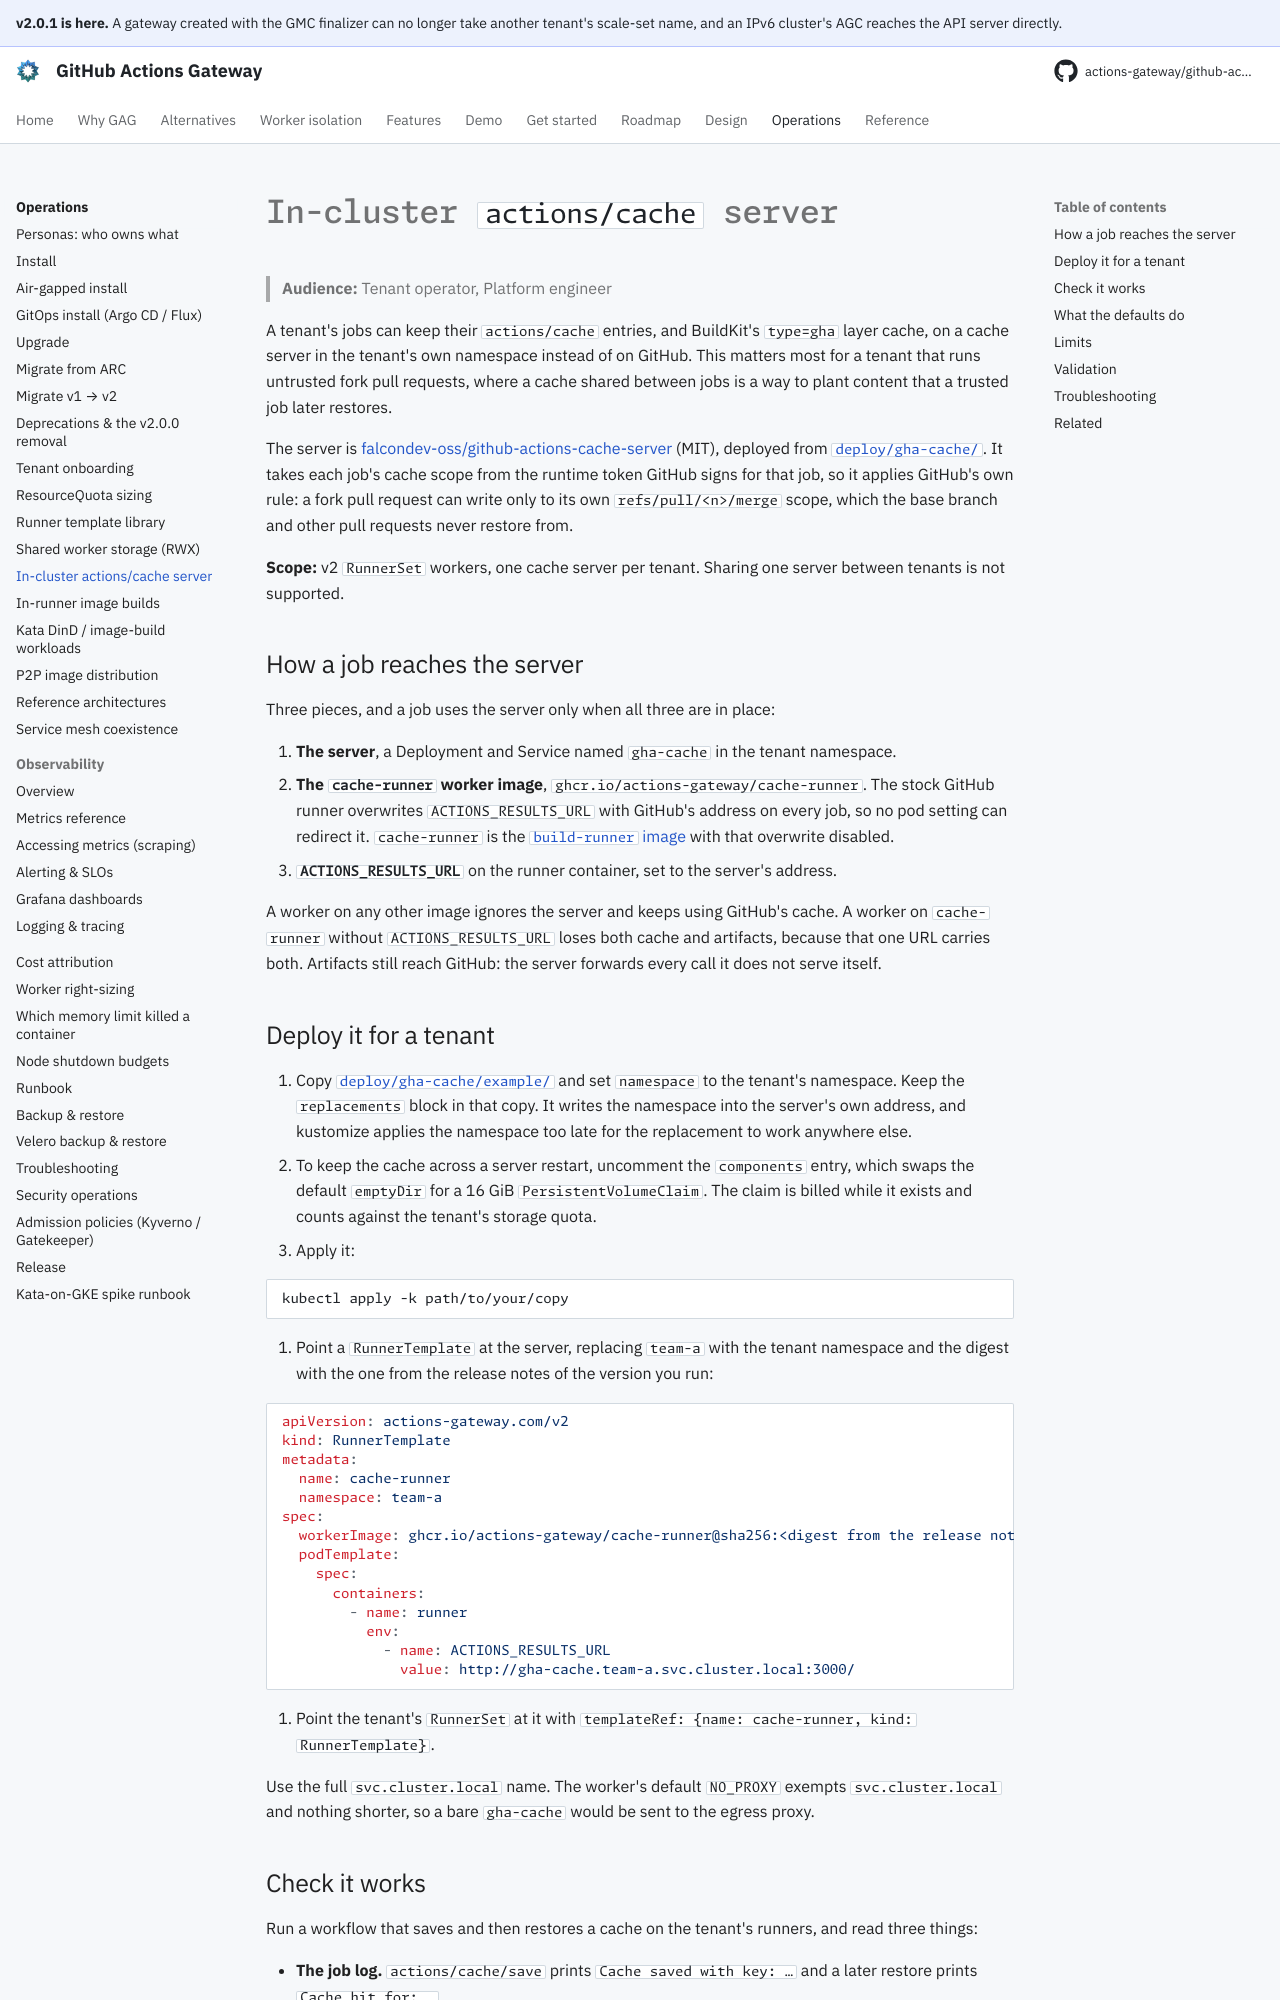

repository: actions-gateway/github-actions-gateway · page: dev/operations/in-cluster-cache/index.html · generator: mkdocs

# In-cluster `actions/cache` server

> **Audience:** Tenant operator, Platform engineer

A tenant's jobs can keep their `actions/cache` entries, and BuildKit's `type=gha` layer cache, on a cache server in the tenant's own namespace instead of on GitHub.
This matters most for a tenant that runs untrusted fork pull requests, where a cache shared between jobs is a way to plant content that a trusted job later restores.

The server is [falcondev-oss/github-actions-cache-server](https://github.com/falcondev-oss/github-actions-cache-server) (MIT), deployed from [`deploy/gha-cache/`](https://github.com/actions-gateway/github-actions-gateway/tree/main/deploy/gha-cache).
It takes each job's cache scope from the runtime token GitHub signs for that job, so it applies GitHub's own rule: a fork pull request can write only to its own `refs/pull/<n>/merge` scope, which the base branch and other pull requests never restore from.

**Scope:** v2 `RunnerSet` workers, one cache server per tenant.
Sharing one server between tenants is not supported.

## How a job reaches the server

Three pieces, and a job uses the server only when all three are in place:

1. **The server**, a Deployment and Service named `gha-cache` in the tenant namespace.
2. **The `cache-runner` worker image**, `ghcr.io/actions-gateway/cache-runner`.
   The stock GitHub runner overwrites `ACTIONS_RESULTS_URL` with GitHub's address on every job, so no pod setting can redirect it.
   `cache-runner` is the [`build-runner` image](release.md#the-worker-images-wrapper-worker-build-runner-and-cache-runner) with that overwrite disabled.
3. **`ACTIONS_RESULTS_URL`** on the runner container, set to the server's address.

A worker on any other image ignores the server and keeps using GitHub's cache.
A worker on `cache-runner` without `ACTIONS_RESULTS_URL` loses both cache and artifacts, because that one URL carries both.
Artifacts still reach GitHub: the server forwards every call it does not serve itself.

## Deploy it for a tenant

1. Copy [`deploy/gha-cache/example/`](https://github.com/actions-gateway/github-actions-gateway/tree/main/deploy/gha-cache/example) and set `namespace` to the tenant's namespace.
   Keep the `replacements` block in that copy.
   It writes the namespace into the server's own address, and kustomize applies the namespace too late for the replacement to work anywhere else.
2. To keep the cache across a server restart, uncomment the `components` entry, which swaps the default `emptyDir` for a 16 GiB `PersistentVolumeClaim`.
   The claim is billed while it exists and counts against the tenant's storage quota.
3. Apply it:

   ```bash
   kubectl apply -k path/to/your/copy
   ```

4. Point a `RunnerTemplate` at the server, replacing `team-a` with the tenant namespace and the digest with the one from the release notes of the version you run:

   ```yaml
   apiVersion: actions-gateway.com/v2
   kind: RunnerTemplate
   metadata:
     name: cache-runner
     namespace: team-a
   spec:
     workerImage: ghcr.io/actions-gateway/cache-runner@sha256:<digest from the release notes>
     podTemplate:
       spec:
         containers:
           - name: runner
             env:
               - name: ACTIONS_RESULTS_URL
                 value: http://gha-cache.team-a.svc.cluster.local:3000/
   ```

5. Point the tenant's `RunnerSet` at it with `templateRef: {name: cache-runner, kind: RunnerTemplate}`.

Use the full `svc.cluster.local` name.
The worker's default `NO_PROXY` exempts `svc.cluster.local` and nothing shorter, so a bare `gha-cache` would be sent to the egress proxy.
